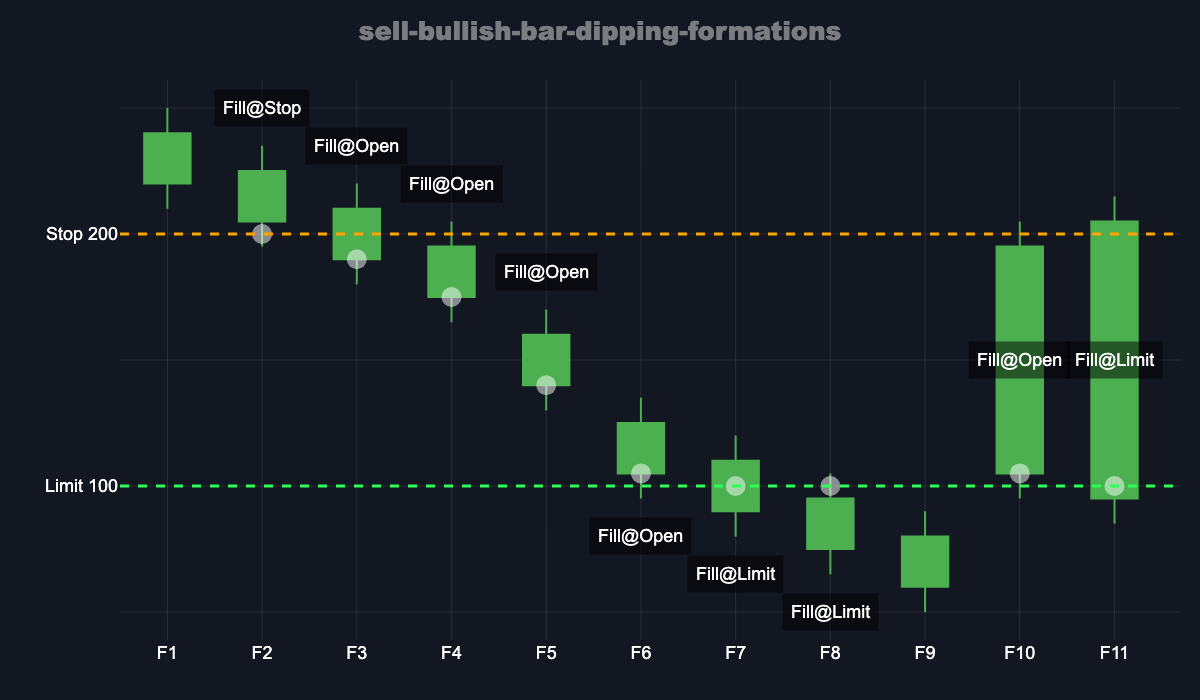

Source data for this figure (header and first rows):
Formation, Open, High, Low, Close, Stop, Limit, Fill
F1, 220, 250, 210, 240, 200, 100, No fill
F2, 205, 235, 195, 225, 200, 100, Stop (200)
F3, 190, 220, 180, 210, 200, 100, Open (190)
F4, 175, 205, 165, 195, 200, 100, Open (175)
F5, 140, 170, 130, 160, 200, 100, Open (140)
F6, 105, 135, 95, 125, 200, 100, Open (105)
F7, 90, 120, 80, 110, 200, 100, Limit (100)
F8, 75, 105, 65, 95, 200, 100, Limit (100)
F9, 60, 90, 50, 80, 200, 100, No fill
F10, 105, 205, 95, 195, 200, 100, Open (105)
F11, 95, 215, 85, 205, 200, 100, Limit (100)
